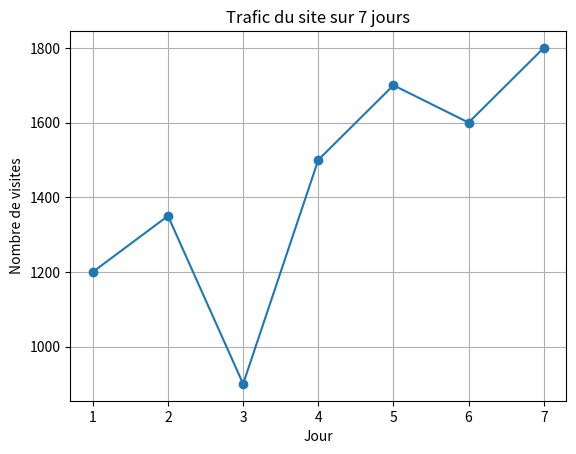

Python code for this plot:
import matplotlib.pyplot as plt

# Sample data
jours = [1, 2, 3, 4, 5, 6, 7]
trafic = [1200, 1350, 900, 1500, 1700, 1600, 1800]

plt.plot(jours, trafic, marker="o")
plt.title("Trafic du site sur 7 jours")
plt.xlabel("Jour")
plt.ylabel("Nombre de visites")
plt.grid(True)
plt.show()